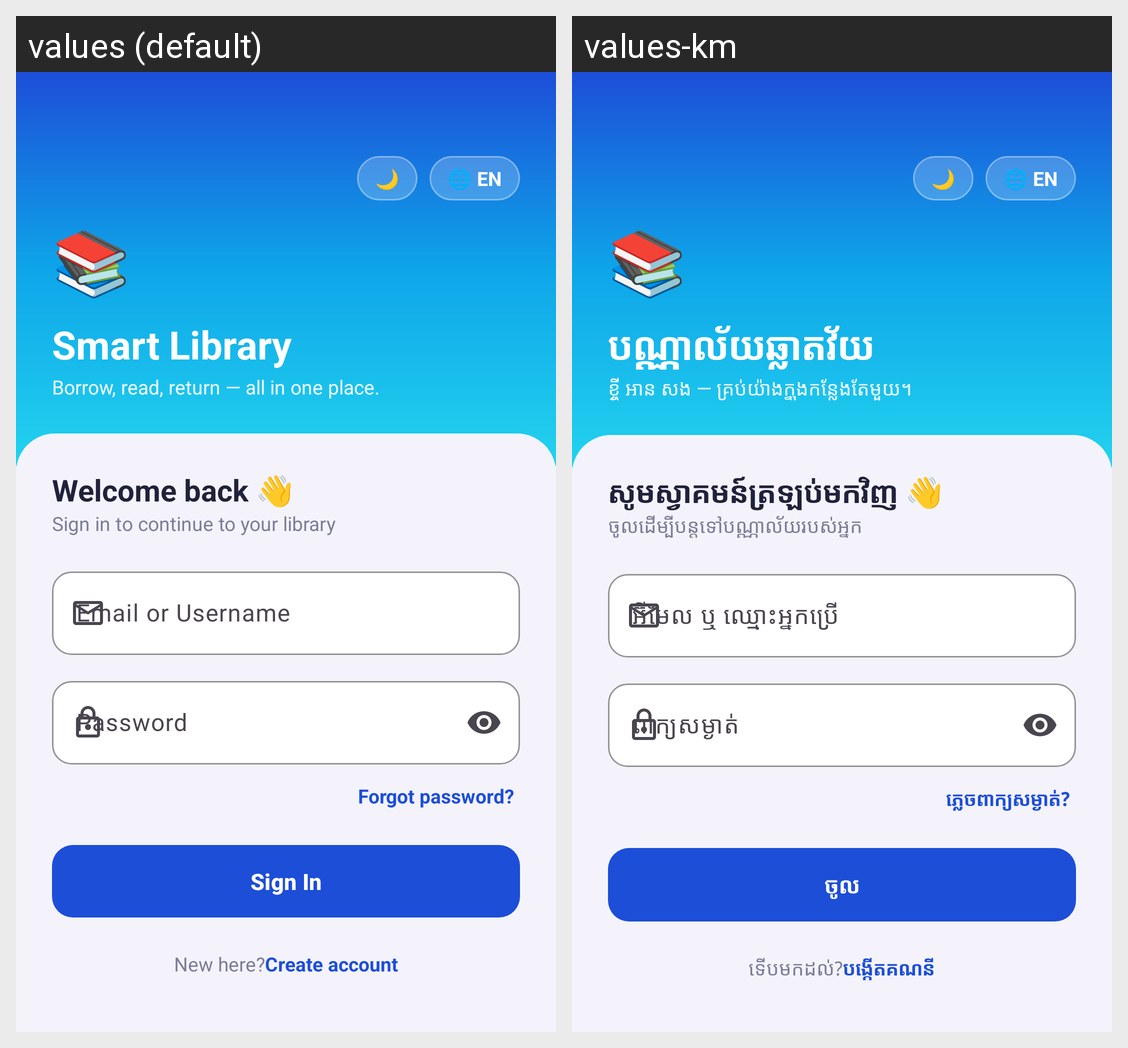

Here is an Android app screen in its default locale and in the app's own translations. Write out the translated-string differences for the strings that appear on this screen.
Android screen res/layout/activity_login.xml rendered under 2 locales, left to right: values (default), values-km. Device: Nexus 5 (rendered at 1080×1920; each locale shown at half size, 540×960, under a caption strip naming it); theme Theme.SmartLibrary.
Strings drawn on this screen, with the default value and each locale's value (text and hints the layout hard-codes, and strings that could not be matched under every locale, appear in the picture but are not listed):

app_name
  values: Smart Library
  values-km: បណ្ណ្ណាល័យឆ្លាតវ័យ

login_hero_tagline
  values: Borrow, read, return — all in one place.
  values-km: ខ្ចី អាន សង — គ្រប់យ៉ាងក្នុងកន្លែងតែមួយ។

login_welcome
  values: Welcome back 👋
  values-km: សូមស្វាគមន៍ត្រឡប់មកវិញ 👋

login_sign_in_subtitle
  values: Sign in to continue to your library
  values-km: ចូលដើម្បីបន្តទៅបណ្ណាល័យរបស់អ្នក

login_email_hint
  values: Email or Username
  values-km: អ៊ីមែល ឬ ឈ្មោះអ្នកប្រើ

password
  values: Password
  values-km: ពាក្យសម្ងាត់

forgot_password_q
  values: Forgot password?
  values-km: ភ្លេចពាក្យសម្ងាត់?

sign_in
  values: Sign In
  values-km: ចូល

new_here
  values: New here?
  values-km: ទើបមកដល់?

create_account_link
  values: Create account
  values-km: បង្កើតគណនី
